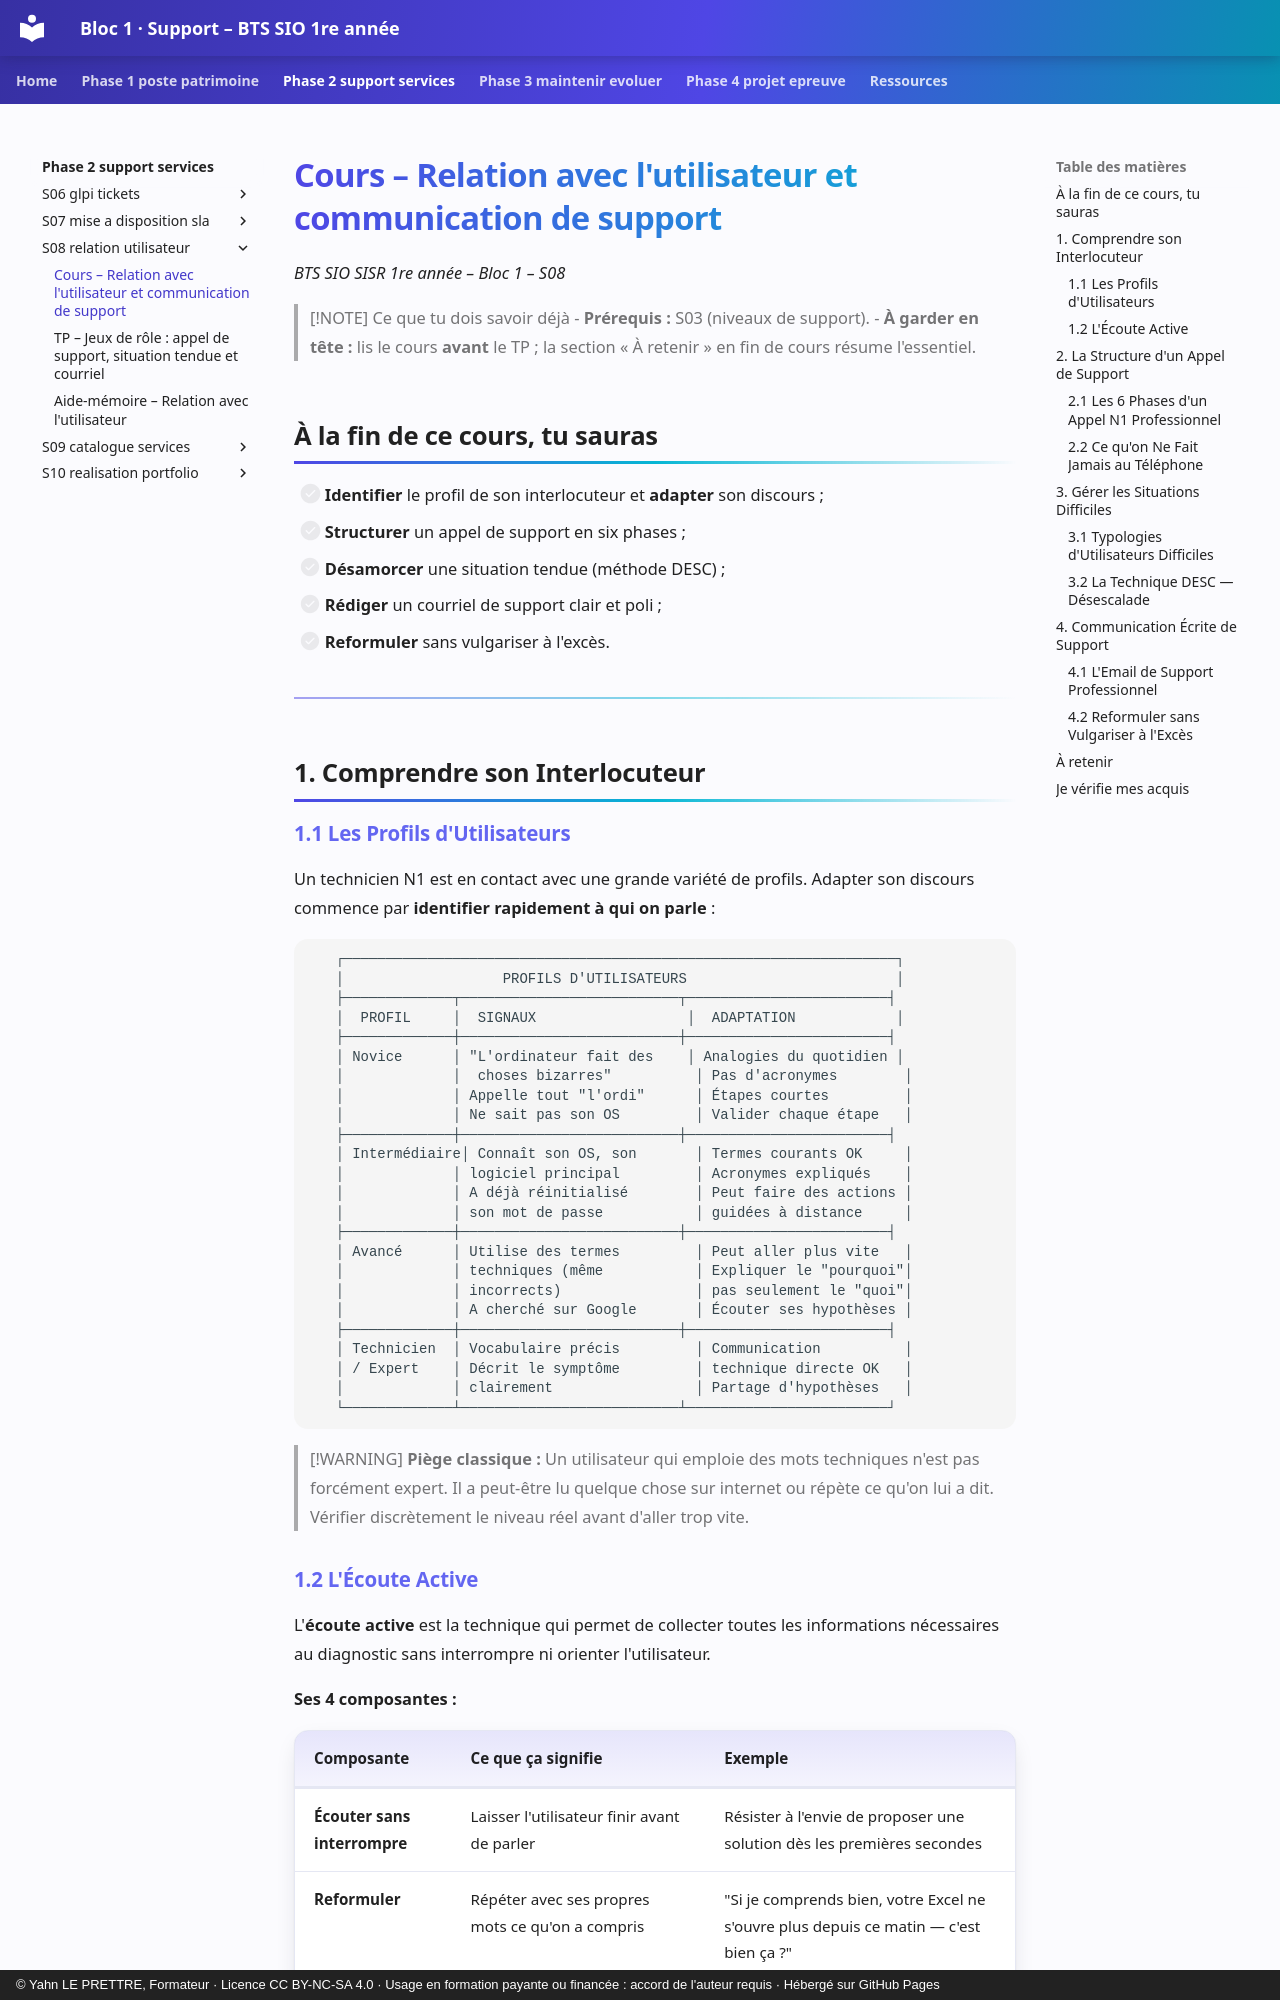

repository: YahnLP/bts1-sio-sisr-bloc1 · page: phase-2-support-services/S08-relation-utilisateur/01-cours/index.html · generator: mkdocs · copyright: © Yahn LE PRETTRE, Formateur · Licence CC BY-NC-SA 4.0 · Usage en formation payante ou financée : accord de l'auteur requis · Hébergé sur GitHub Pages

# Cours – Relation avec l'utilisateur et communication de support

*BTS SIO SISR 1re année – Bloc 1 – S08*

> [!NOTE] Ce que tu dois savoir déjà
> - **Prérequis :** S03 (niveaux de support).
> - **À garder en tête :** lis le cours **avant** le TP ; la section « À retenir » en fin de cours résume l'essentiel.

## À la fin de ce cours, tu sauras

- [ ] **Identifier** le profil de son interlocuteur et **adapter** son discours ;
- [ ] **Structurer** un appel de support en six phases ;
- [ ] **Désamorcer** une situation tendue (méthode DESC) ;
- [ ] **Rédiger** un courriel de support clair et poli ;
- [ ] **Reformuler** sans vulgariser à l'excès.

---


## 1. Comprendre son Interlocuteur

### 1.1 Les Profils d'Utilisateurs

Un technicien N1 est en contact avec une grande variété de profils. Adapter son discours commence par **identifier rapidement à qui on parle** :

```
   ┌──────────────────────────────────────────────────────────────────┐
   │                   PROFILS D'UTILISATEURS                         │
   ├─────────────┬──────────────────────────┬────────────────────────┤
   │  PROFIL     │  SIGNAUX                  │  ADAPTATION            │
   ├─────────────┼──────────────────────────┼────────────────────────┤
   │ Novice      │ "L'ordinateur fait des    │ Analogies du quotidien │
   │             │  choses bizarres"          │ Pas d'acronymes        │
   │             │ Appelle tout "l'ordi"      │ Étapes courtes         │
   │             │ Ne sait pas son OS         │ Valider chaque étape   │
   ├─────────────┼──────────────────────────┼────────────────────────┤
   │ Intermédiaire│ Connaît son OS, son       │ Termes courants OK     │
   │             │ logiciel principal         │ Acronymes expliqués    │
   │             │ A déjà réinitialisé        │ Peut faire des actions │
   │             │ son mot de passe           │ guidées à distance     │
   ├─────────────┼──────────────────────────┼────────────────────────┤
   │ Avancé      │ Utilise des termes         │ Peut aller plus vite   │
   │             │ techniques (même           │ Expliquer le "pourquoi"│
   │             │ incorrects)                │ pas seulement le "quoi"│
   │             │ A cherché sur Google       │ Écouter ses hypothèses │
   ├─────────────┼──────────────────────────┼────────────────────────┤
   │ Technicien  │ Vocabulaire précis         │ Communication          │
   │ / Expert    │ Décrit le symptôme         │ technique directe OK   │
   │             │ clairement                 │ Partage d'hypothèses   │
   └─────────────┴──────────────────────────┴────────────────────────┘
```

> [!WARNING]
> **Piège classique :** Un utilisateur qui emploie des mots techniques n'est pas forcément expert. Il a peut-être lu quelque chose sur internet ou répète ce qu'on lui a dit. Vérifier discrètement le niveau réel avant d'aller trop vite.
